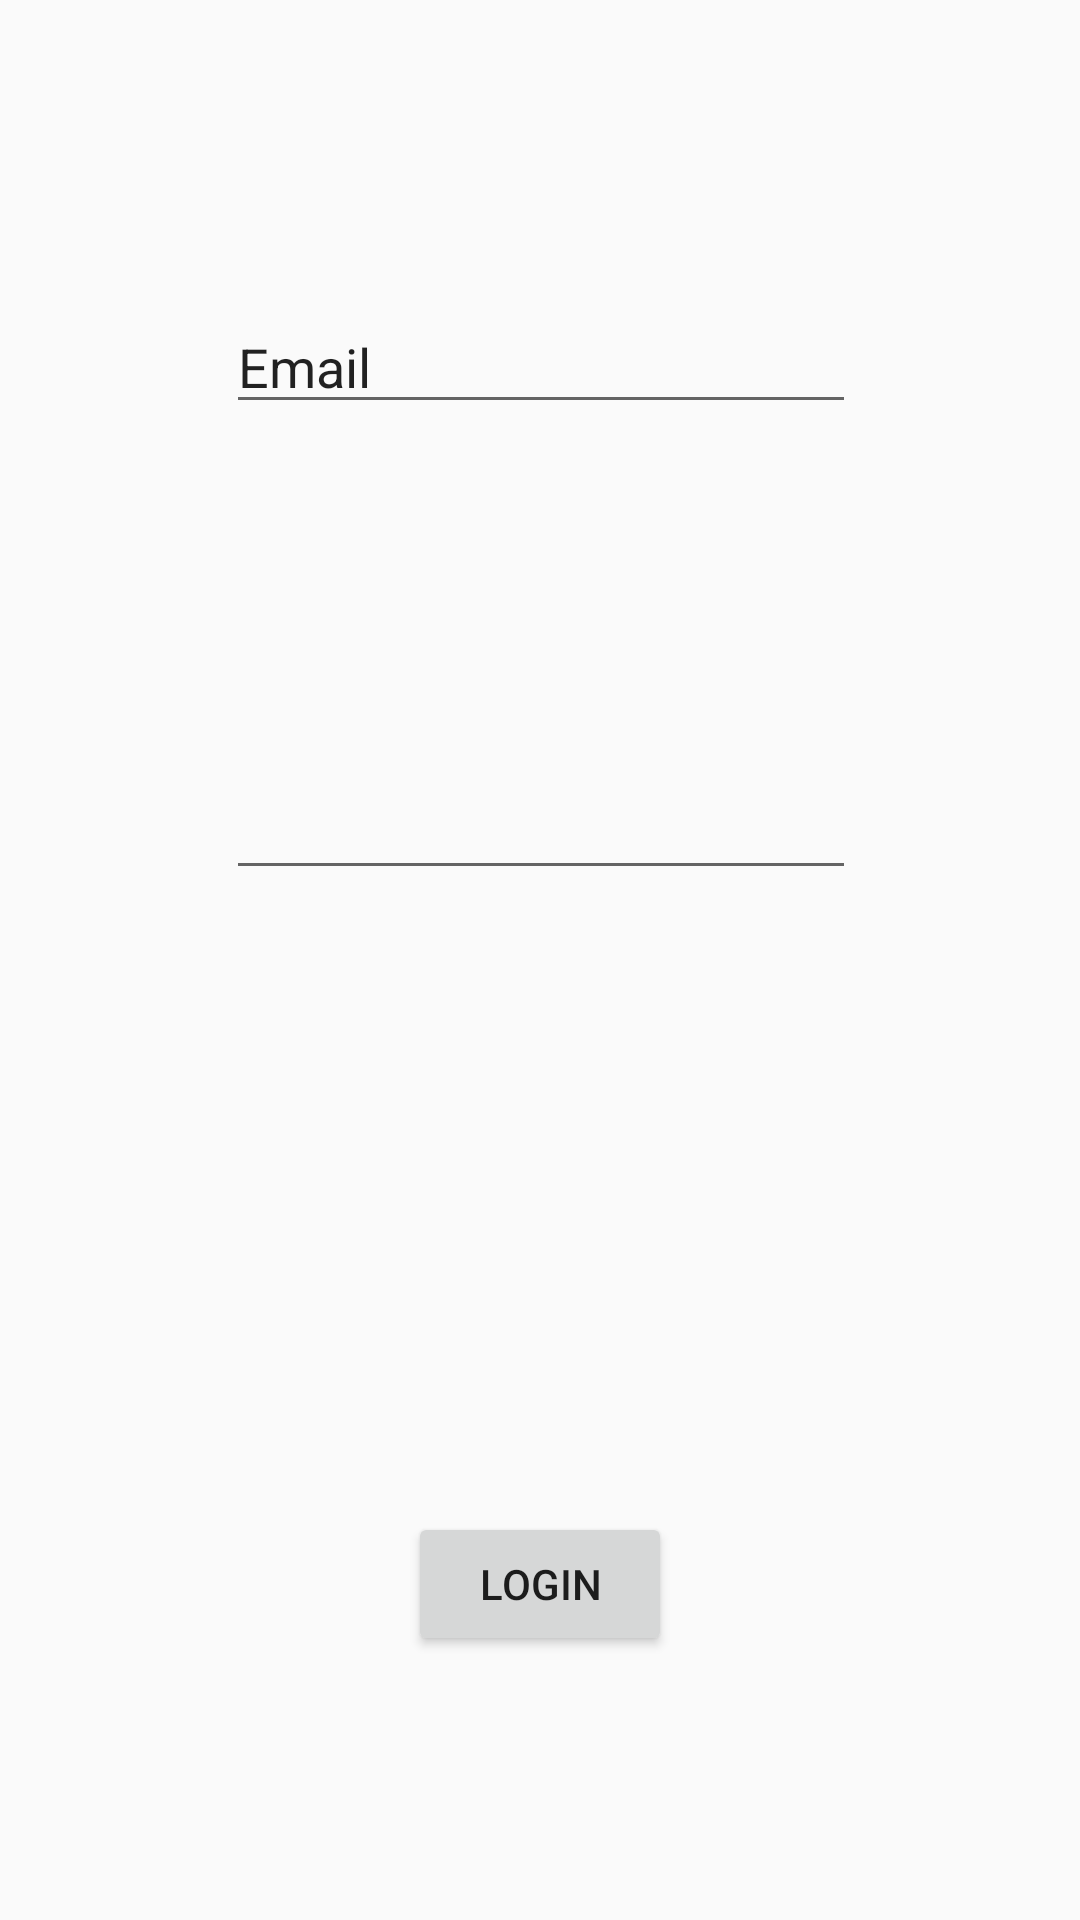

Write the Android layout XML for this screen, with the resource values it uses.
<!-- AndroidManifest.xml: application theme AppTheme -->
<!-- res/layout/activity_login.xml -->
<?xml version="1.0" encoding="utf-8"?>
<android.support.constraint.ConstraintLayout xmlns:android="http://schemas.android.com/apk/res/android"
    xmlns:app="http://schemas.android.com/apk/res-auto"
    xmlns:tools="http://schemas.android.com/tools"
    android:layout_width="match_parent"
    android:layout_height="match_parent"
    tools:context=".Login">

    <Button
        android:id="@+id/login"
        android:layout_width="wrap_content"
        android:layout_height="wrap_content"
        android:layout_marginStart="8dp"
        android:layout_marginLeft="8dp"
        android:layout_marginEnd="8dp"
        android:layout_marginRight="8dp"
        android:layout_marginBottom="88dp"
        android:text="Login"
        app:layout_constraintBottom_toBottomOf="parent"
        app:layout_constraintEnd_toEndOf="parent"
        app:layout_constraintStart_toStartOf="parent" />

    <EditText
        android:id="@+id/editText"
        android:layout_width="wrap_content"
        android:layout_height="wrap_content"
        android:layout_marginStart="8dp"
        android:layout_marginLeft="8dp"
        android:layout_marginTop="100dp"
        android:layout_marginEnd="8dp"
        android:layout_marginRight="8dp"
        android:ems="10"
        android:inputType="textPersonName"
        android:text="Email"
        app:layout_constraintEnd_toEndOf="parent"
        app:layout_constraintHorizontal_bias="0.503"
        app:layout_constraintStart_toStartOf="parent"
        app:layout_constraintTop_toTopOf="parent" />

    <EditText
        android:id="@+id/editText3"
        android:layout_width="wrap_content"
        android:layout_height="wrap_content"
        android:layout_marginStart="8dp"
        android:layout_marginLeft="8dp"
        android:layout_marginTop="8dp"
        android:layout_marginEnd="8dp"
        android:layout_marginRight="8dp"
        android:layout_marginBottom="8dp"
        android:ems="10"
        android:inputType="textPassword"
        app:layout_constraintBottom_toTopOf="@+id/login"
        app:layout_constraintEnd_toEndOf="parent"
        app:layout_constraintHorizontal_bias="0.503"
        app:layout_constraintStart_toStartOf="parent"
        app:layout_constraintTop_toBottomOf="@+id/editText"
        app:layout_constraintVertical_bias="0.347" />

</android.support.constraint.ConstraintLayout>
<!-- resources referenced by this layout -->
<resources>
  <style name="AppTheme" parent="Theme.AppCompat.Light.DarkActionBar">
          
          <item name="colorPrimary">#0A46EE</item>
          <item name="colorPrimaryDark">#242424</item>
          <item name="colorAccent">@color/colorAccent</item>
      </style>
  <color name="colorAccent">#29b6f6</color>
</resources>
